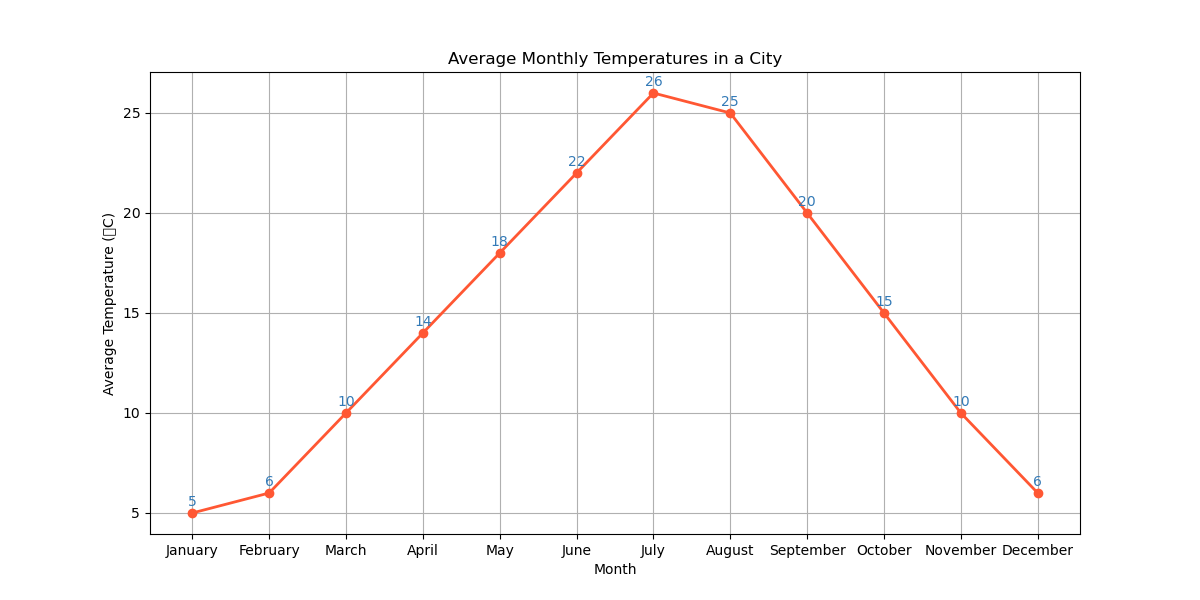

Data behind this chart, as committed beside it:
Month, Average Temperature (°C)
January, 5
February, 6
March, 10
April, 14
May, 18
June, 22
July, 26
August, 25
September, 20
October, 15
November, 10
December, 6
